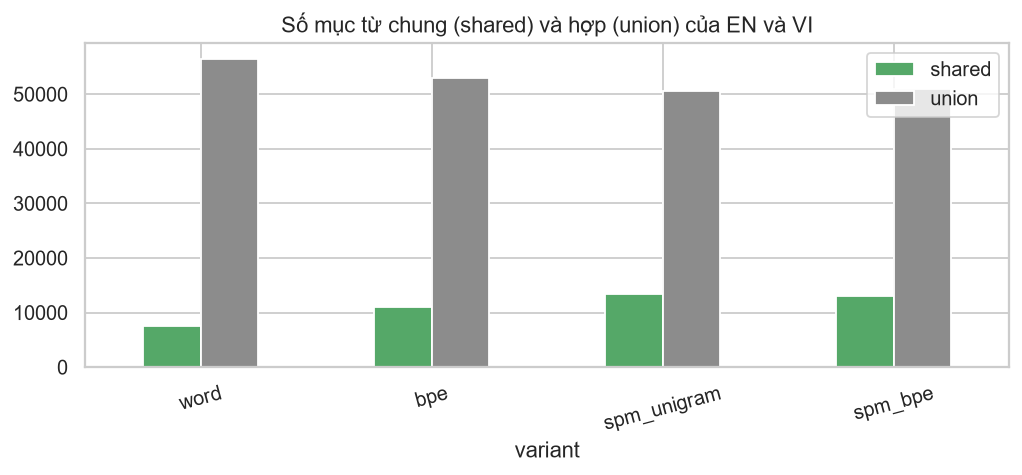

Data behind this chart, as committed beside it:
variant, V_en, V_vi, shared, union, jaccard, shared_pct_of_en
word, 31996, 31996, 7487, 56505, 0.1325, 23.4
bpe, 31996, 31996, 11059, 52933, 0.2089, 34.56
spm_unigram, 31996, 31996, 13366, 50626, 0.264, 41.77
spm_bpe, 31996, 31996, 12968, 51024, 0.2542, 40.53
